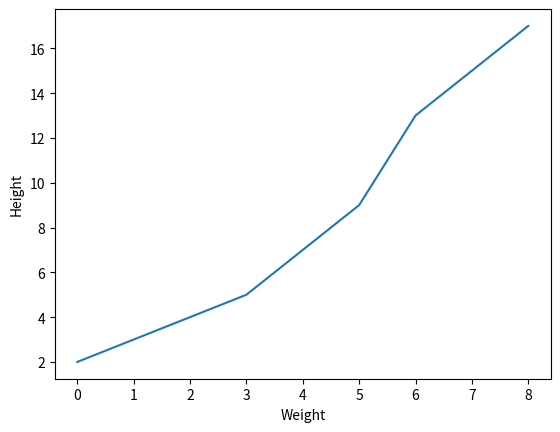

Python code for this plot:
import numpy as np
import matplotlib.pyplot as plt

x = [2,3,4,5,7,9,13,15,17]
plt.plot(x) # OR: plt.plot(x, ‘ro-’) or bo
plt.ylabel('Height')
plt.xlabel('Weight')
plt.show()